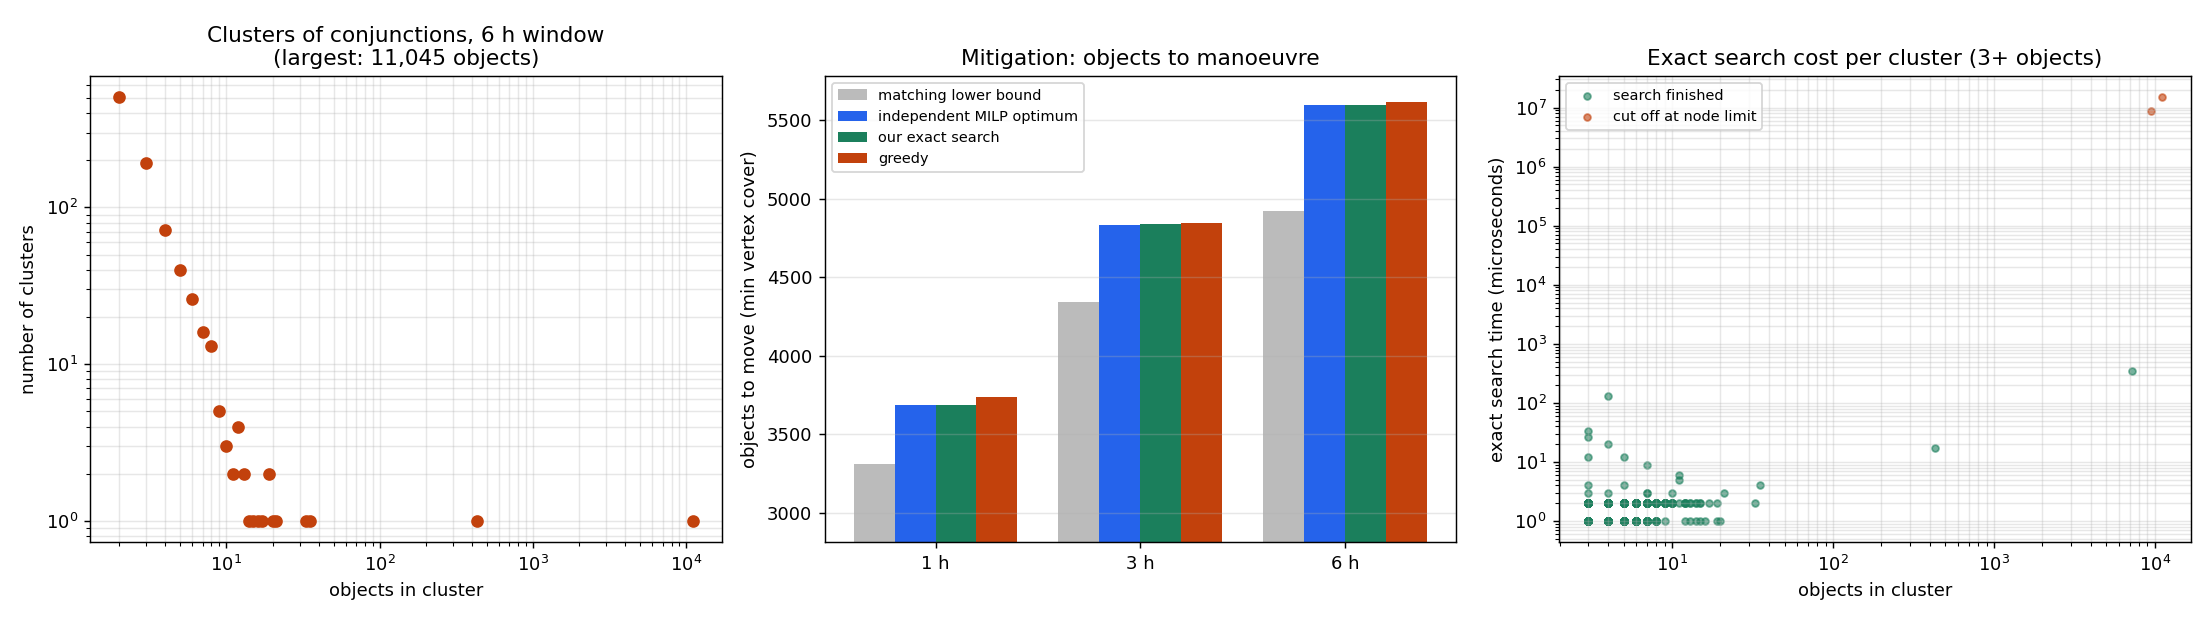

The table this chart was drawn from, first rows:
variant, events_file, events, pairs, nodes, movable_nodes, components, single_pair_components, largest_nodes, largest_pairs, algorithms_agree, topk, greedy_cover, exact_cover, lower_bound, unresolvable_pairs, nontrivial_components, exact_finished, greedy_worse_components, greedy_seconds, exact_seconds
reductions, results/c6_events_1h.csv, 12504, 11914, 8923, 8610, 717, 542, 7197, 10894, 1, 20, 3737, 3687, 3310, 99, 175, 175, 1, 0.002596, 0.000648
reductions, results/c6_events_3h.csv, 37843, 29229, 12005, 11248, 950, 623, 9416, 27551, 1, 20, 4842, 4839, 4342, 286, 327, 326, 2, 0.006573, 9.711
reductions, results/c6_events_6h.csv, 75894, 52870, 14306, 13046, 895, 507, 11045, 50435, 1, 20, 5614, 5595, 4921, 619, 388, 387, 8, 0.01192, 20.74
branch_and_bound_only, results/c6_events_1h.csv, 12504, 11914, 8923, 8610, 717, 542, 7197, 10894, 1, 20, 3737, 3737, 3310, 99, 175, 174, 0, 0.002696, 2.263
branch_and_bound_only, results/c6_events_3h.csv, 37843, 29229, 12005, 11248, 950, 623, 9416, 27551, 1, 20, 4842, 4840, 4342, 286, 327, 326, 2, 0.006846, 5.462
